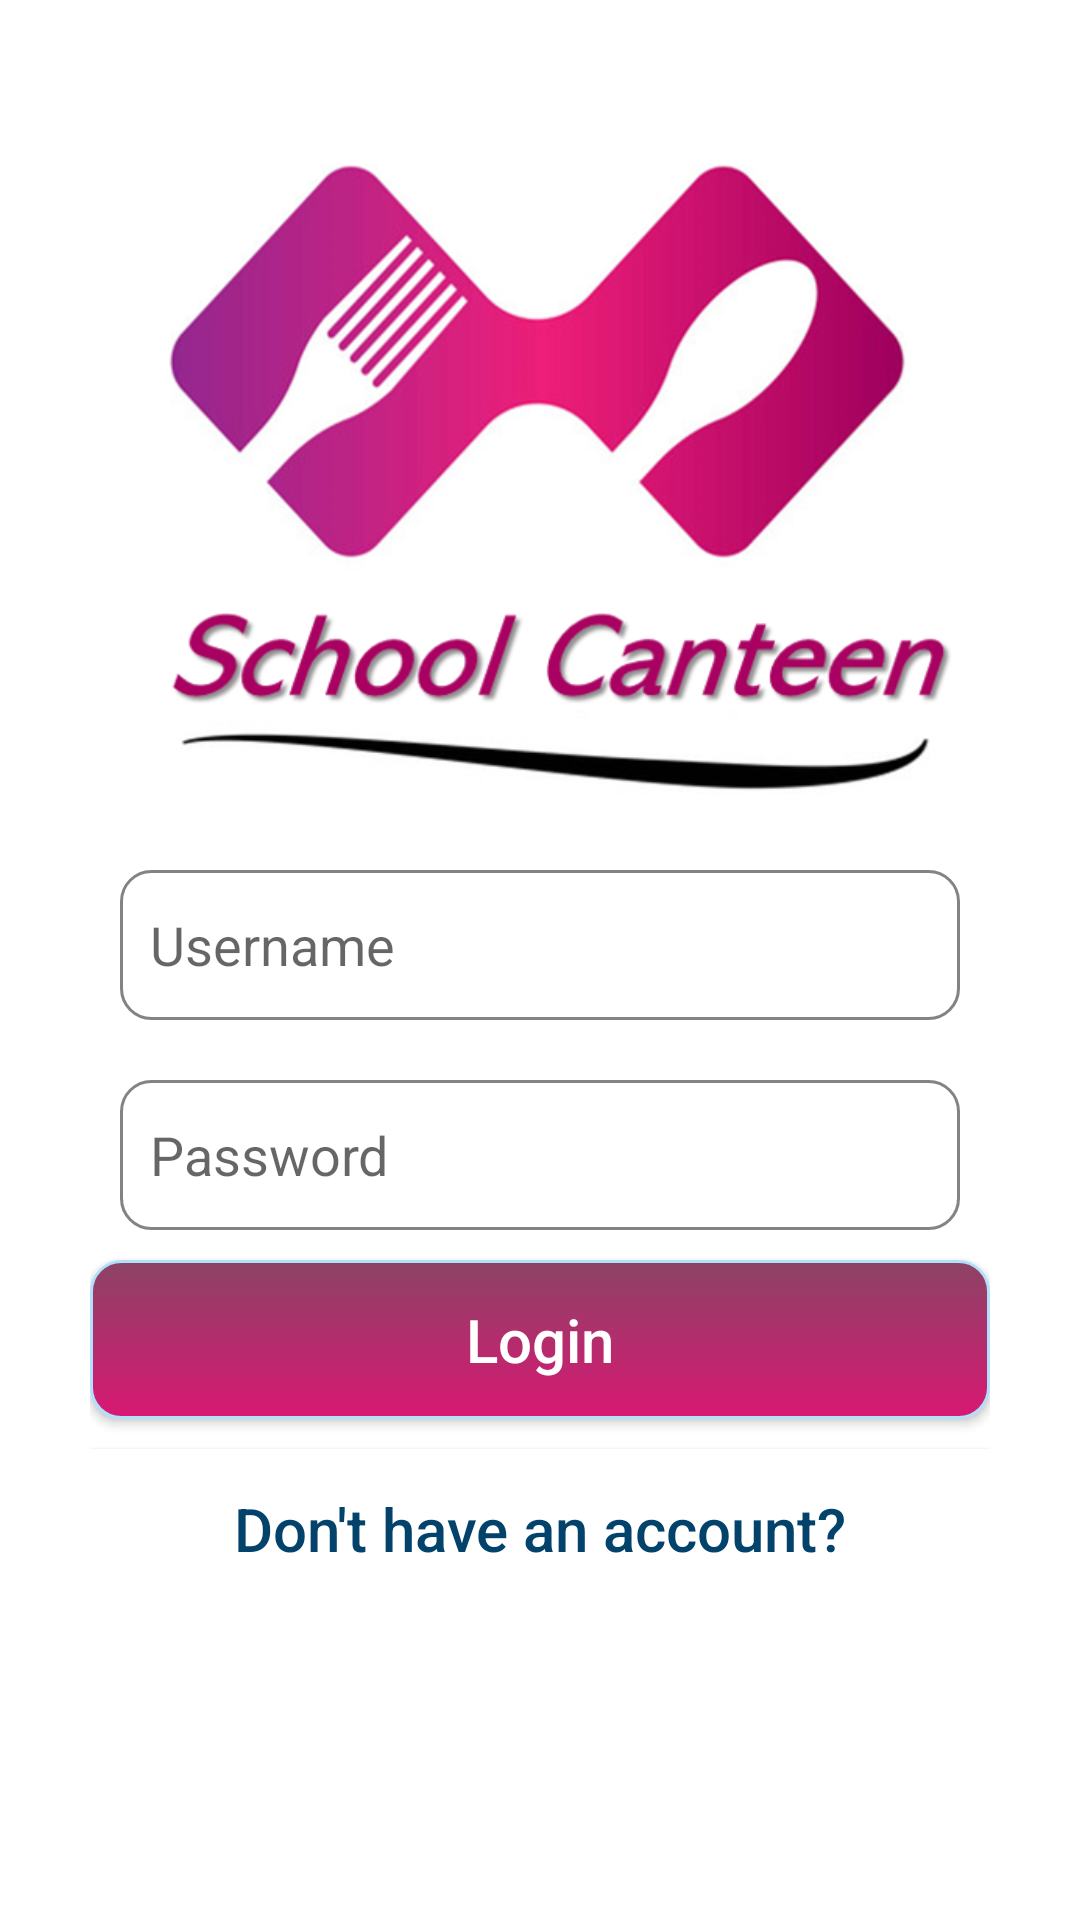

Layout XML and referenced resources for this Android screen:
<!-- AndroidManifest.xml: application theme Theme.ChildAllowance -->
<!-- res/layout/activity_main.xml -->
<?xml version="1.0" encoding="utf-8"?>
<LinearLayout xmlns:android="http://schemas.android.com/apk/res/android"
    xmlns:app="http://schemas.android.com/apk/res-auto"
    xmlns:tools="http://schemas.android.com/tools"
    android:layout_width="match_parent"
    android:layout_height="match_parent"
    tools:context=".MainActivity"
    android:orientation="vertical"
    android:padding="30dp"
    android:background="@color/white"
    >
    <ScrollView
        android:layout_width="match_parent"
        android:layout_height="match_parent"
        >
        <LinearLayout
            android:layout_width="match_parent"
            android:layout_height="wrap_content"
            android:orientation="vertical">

            <ImageView
                android:layout_width="match_parent"
                android:layout_height="250dp"
                android:src="@drawable/logo"/>

            <EditText
                android:id="@+id/log_user"
                android:layout_width="match_parent"
                android:layout_height="50dp"
                android:hint="@string/username"
                android:padding="10dp"
                android:textSize="18sp"
                android:background="@drawable/empty_line"
                android:layout_margin="10dp"
                />

            <EditText
                android:id="@+id/log_pass"
                android:layout_width="match_parent"
                android:layout_height="50dp"
                android:hint="@string/password"
                android:padding="10dp"
                android:textSize="18sp"
                android:inputType="textPassword"
                android:background="@drawable/empty_line"
                android:layout_margin="10dp"
                />
            <Button
                android:onClick="logClick"
                android:id="@+id/log_log"
                android:layout_width="match_parent"
                android:layout_height="wrap_content"
                android:text="@string/login"
                android:textAllCaps="false"
                android:textColor="#fff"
                android:textSize="20dp"
                android:padding="13dp"
                android:background="@drawable/box_8"/>

            <Button
                android:onClick="logClick"
                android:id="@+id/log_reg"
                android:layout_marginTop="10dp"
                android:layout_width="match_parent"
                android:layout_height="wrap_content"
                android:text="Don't have an account?"
                android:textAllCaps="false"
                android:textColor="#03426B"
                android:textSize="20sp"
                android:padding="13dp"
                android:background="#fff"/>
        </LinearLayout>
    </ScrollView>

</LinearLayout>
<!-- resources referenced by this layout -->
<resources>
  <color name="white">#FFFFFFFF</color>
  <!-- drawable box_8 (drawable) -->
  <?xml version="1.0" encoding="utf-8"?>
  <shape xmlns:android="http://schemas.android.com/apk/res/android">
      <gradient
          android:startColor="#D81873"
          android:endColor="#8C4365"
          android:angle="90" />
  
  
      <stroke
          android:color="#B1E0FA"
          android:width="1dp">
      </stroke>
   <corners
  android:radius="10dp"
       />
  </shape>
  <!-- drawable empty_line (drawable) -->
  <?xml version="1.0" encoding="utf-8"?>
  <shape xmlns:android="http://schemas.android.com/apk/res/android">
  
   <padding
  android:top="5dp"
  android:left="5dp"
       android:right="5dp"
    />
  <stroke
      android:color="#868282"
  android:width="1dp"
   />
   <solid
       android:color="#31FFFFFF"
  
    />
  
   <corners
  android:radius="10dp"
       />
  
  </shape>
  <!-- drawable logo: png bitmap (drawable, 140038 bytes) -->
  <string name="login">Login</string>
  <string name="password">Password</string>
  <string name="username">Username</string>
  <style name="Theme.ChildAllowance" parent="Theme.AppCompat.DayNight.NoActionBar">
          
          <item name="colorPrimary">@color/purple_500</item>
          <item name="colorPrimaryVariant">@color/purple_700</item>
          <item name="colorOnPrimary">@color/white</item>
          
          <item name="colorSecondary">@color/teal_200</item>
          <item name="colorSecondaryVariant">@color/teal_700</item>
          <item name="colorOnSecondary">@color/black</item>
          
          <item name="android:statusBarColor">?attr/colorPrimaryVariant</item>
          
      </style>
  <color name="purple_500">#D81873</color>
  <color name="purple_700">#FF3700B3</color>
  <color name="teal_200">#FF03DAC5</color>
  <color name="teal_700">#FF018786</color>
  <color name="black">#FF000000</color>
</resources>
